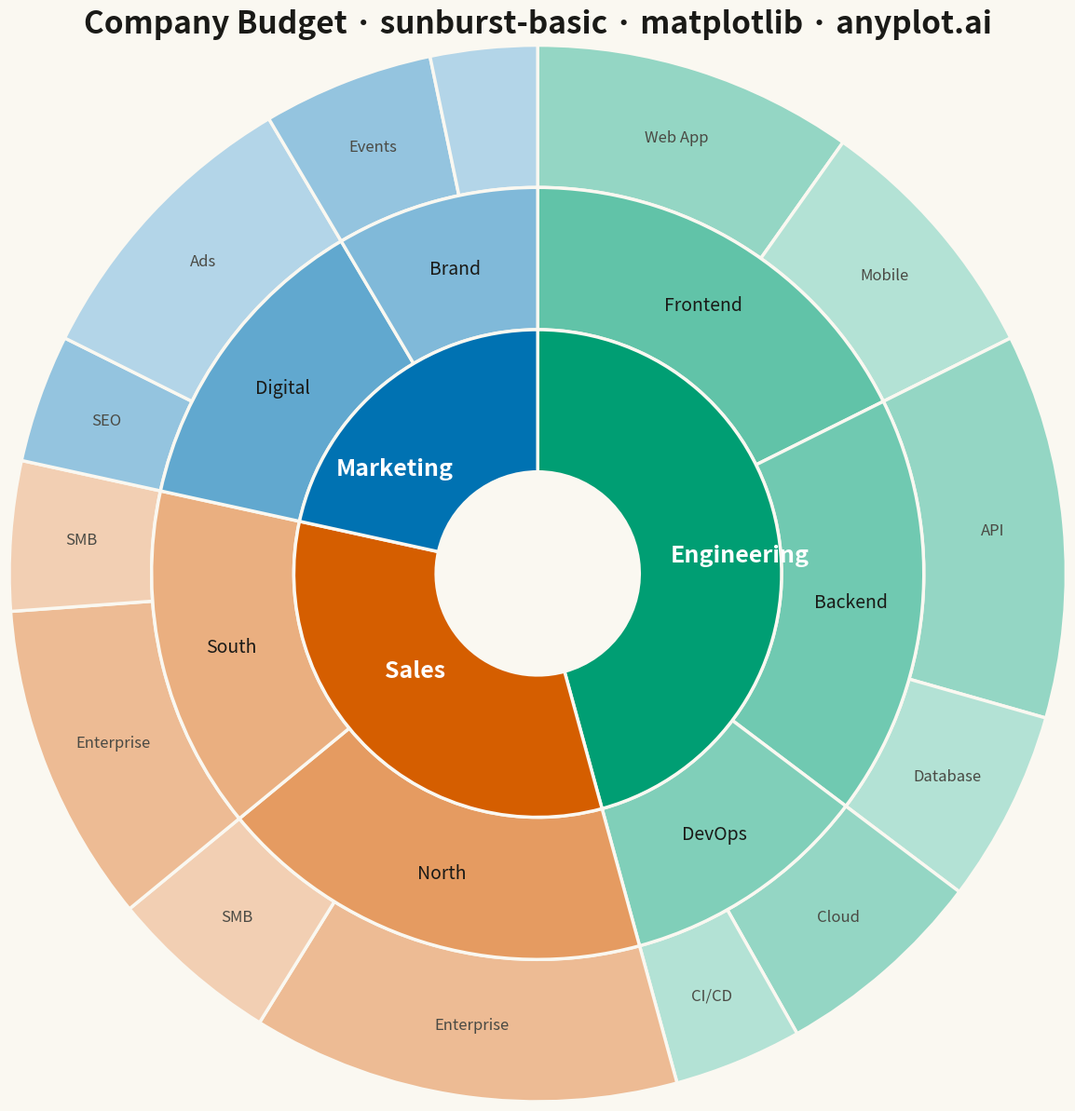

Write Python code to recreate this figure.
""" anyplot.ai
sunburst-basic: Basic Sunburst Chart
Library: matplotlib 3.10.9 | Python 3.13.13
Quality: 85/100 | Updated: 2026-05-04
"""

import os

import matplotlib.pyplot as plt
import numpy as np


# Theme tokens
THEME = os.getenv("ANYPLOT_THEME", "light")
PAGE_BG = "#FAF8F1" if THEME == "light" else "#1A1A17"
INK = "#1A1A17" if THEME == "light" else "#F0EFE8"

# Okabe-Ito base colors for level-1 departments (positions 1–3)
OKABE_ITO = ["#009E73", "#D55E00", "#0072B2"]
OKABE_RGB = [tuple(int(c[j : j + 2], 16) / 255 for j in (1, 3, 5)) for c in OKABE_ITO]

# Data: Company budget breakdown ($thousands)
data = {
    "Engineering": {
        "Frontend": {"Web App": 150, "Mobile": 120},
        "Backend": {"API": 180, "Database": 90},
        "DevOps": {"Cloud": 100, "CI/CD": 60},
    },
    "Sales": {"North": {"Enterprise": 200, "SMB": 80}, "South": {"Enterprise": 150, "SMB": 70}},
    "Marketing": {"Digital": {"SEO": 60, "Ads": 140}, "Brand": {"Events": 80, "Content": 50}},
}

# Build flat lists per ring
level1_names, level1_values, level1_colors = [], [], []
level2_names, level2_values, level2_colors = [], [], []
level3_names, level3_values, level3_colors = [], [], []

for i, (dept, teams) in enumerate(data.items()):
    dept_total = sum(sum(projs.values()) for projs in teams.values())
    level1_names.append(dept)
    level1_values.append(dept_total)
    level1_colors.append(OKABE_ITO[i])

    r, g, b = OKABE_RGB[i]
    team_items = list(teams.items())
    n_teams = len(team_items)
    for j, (team, projects) in enumerate(team_items):
        team_total = sum(projects.values())
        level2_names.append(team)
        level2_values.append(team_total)
        f2 = 0.38 + 0.12 * j / max(n_teams - 1, 1)
        level2_colors.append((min(1, r + (1 - r) * f2), min(1, g + (1 - g) * f2), min(1, b + (1 - b) * f2)))

        proj_items = list(projects.items())
        n_projs = len(proj_items)
        for k, (proj, value) in enumerate(proj_items):
            level3_names.append(proj)
            level3_values.append(value)
            f3 = 0.58 + 0.12 * k / max(n_projs - 1, 1)
            level3_colors.append((min(1, r + (1 - r) * f3), min(1, g + (1 - g) * f3), min(1, b + (1 - b) * f3)))

# Plot — square canvas for radial chart
fig, ax = plt.subplots(figsize=(12, 12), facecolor=PAGE_BG)
ax.set_facecolor(PAGE_BG)

ring_width = 0.35
inner_radius = 0.25

# Level 3 (outermost ring)
wedges3, _ = ax.pie(
    level3_values,
    radius=inner_radius + 3 * ring_width,
    colors=level3_colors,
    startangle=90,
    counterclock=False,
    wedgeprops={"width": ring_width, "edgecolor": PAGE_BG, "linewidth": 2.5},
)

# Level 2 (middle ring)
wedges2, _ = ax.pie(
    level2_values,
    radius=inner_radius + 2 * ring_width,
    colors=level2_colors,
    startangle=90,
    counterclock=False,
    wedgeprops={"width": ring_width, "edgecolor": PAGE_BG, "linewidth": 2.5},
)

# Level 1 (innermost ring) with department labels inside wedges
wedges1, texts1 = ax.pie(
    level1_values,
    radius=inner_radius + ring_width,
    colors=level1_colors,
    labels=level1_names,
    labeldistance=0.55,
    startangle=90,
    counterclock=False,
    wedgeprops={"width": ring_width, "edgecolor": PAGE_BG, "linewidth": 2.5},
    textprops={"fontsize": 18, "fontweight": "bold", "color": "white"},
)

# Level 2 segment labels (positioned at ring midpoint)
for i, wedge in enumerate(wedges2):
    ang = (wedge.theta2 + wedge.theta1) / 2
    r_mid = inner_radius + 1.5 * ring_width
    x = r_mid * np.cos(np.radians(ang))
    y = r_mid * np.sin(np.radians(ang))
    if (wedge.theta2 - wedge.theta1) > 15:
        ax.text(x, y, level2_names[i], ha="center", va="center", fontsize=14, fontweight="medium", color="#1A1A17")

# Level 3 segment labels (outermost ring midpoint)
for i, wedge in enumerate(wedges3):
    ang = (wedge.theta2 + wedge.theta1) / 2
    r_mid = inner_radius + 2.5 * ring_width
    x = r_mid * np.cos(np.radians(ang))
    y = r_mid * np.sin(np.radians(ang))
    if (wedge.theta2 - wedge.theta1) > 12:
        ax.text(x, y, level3_names[i], ha="center", va="center", fontsize=12, color="#4A4A44")

ax.set_aspect("equal")
ax.set_title(
    "Company Budget · sunburst-basic · matplotlib · anyplot.ai", fontsize=24, fontweight="bold", pad=25, color=INK
)

# Save
plt.tight_layout()
plt.savefig(f"plot-{THEME}.png", dpi=300, bbox_inches="tight", facecolor=PAGE_BG)
